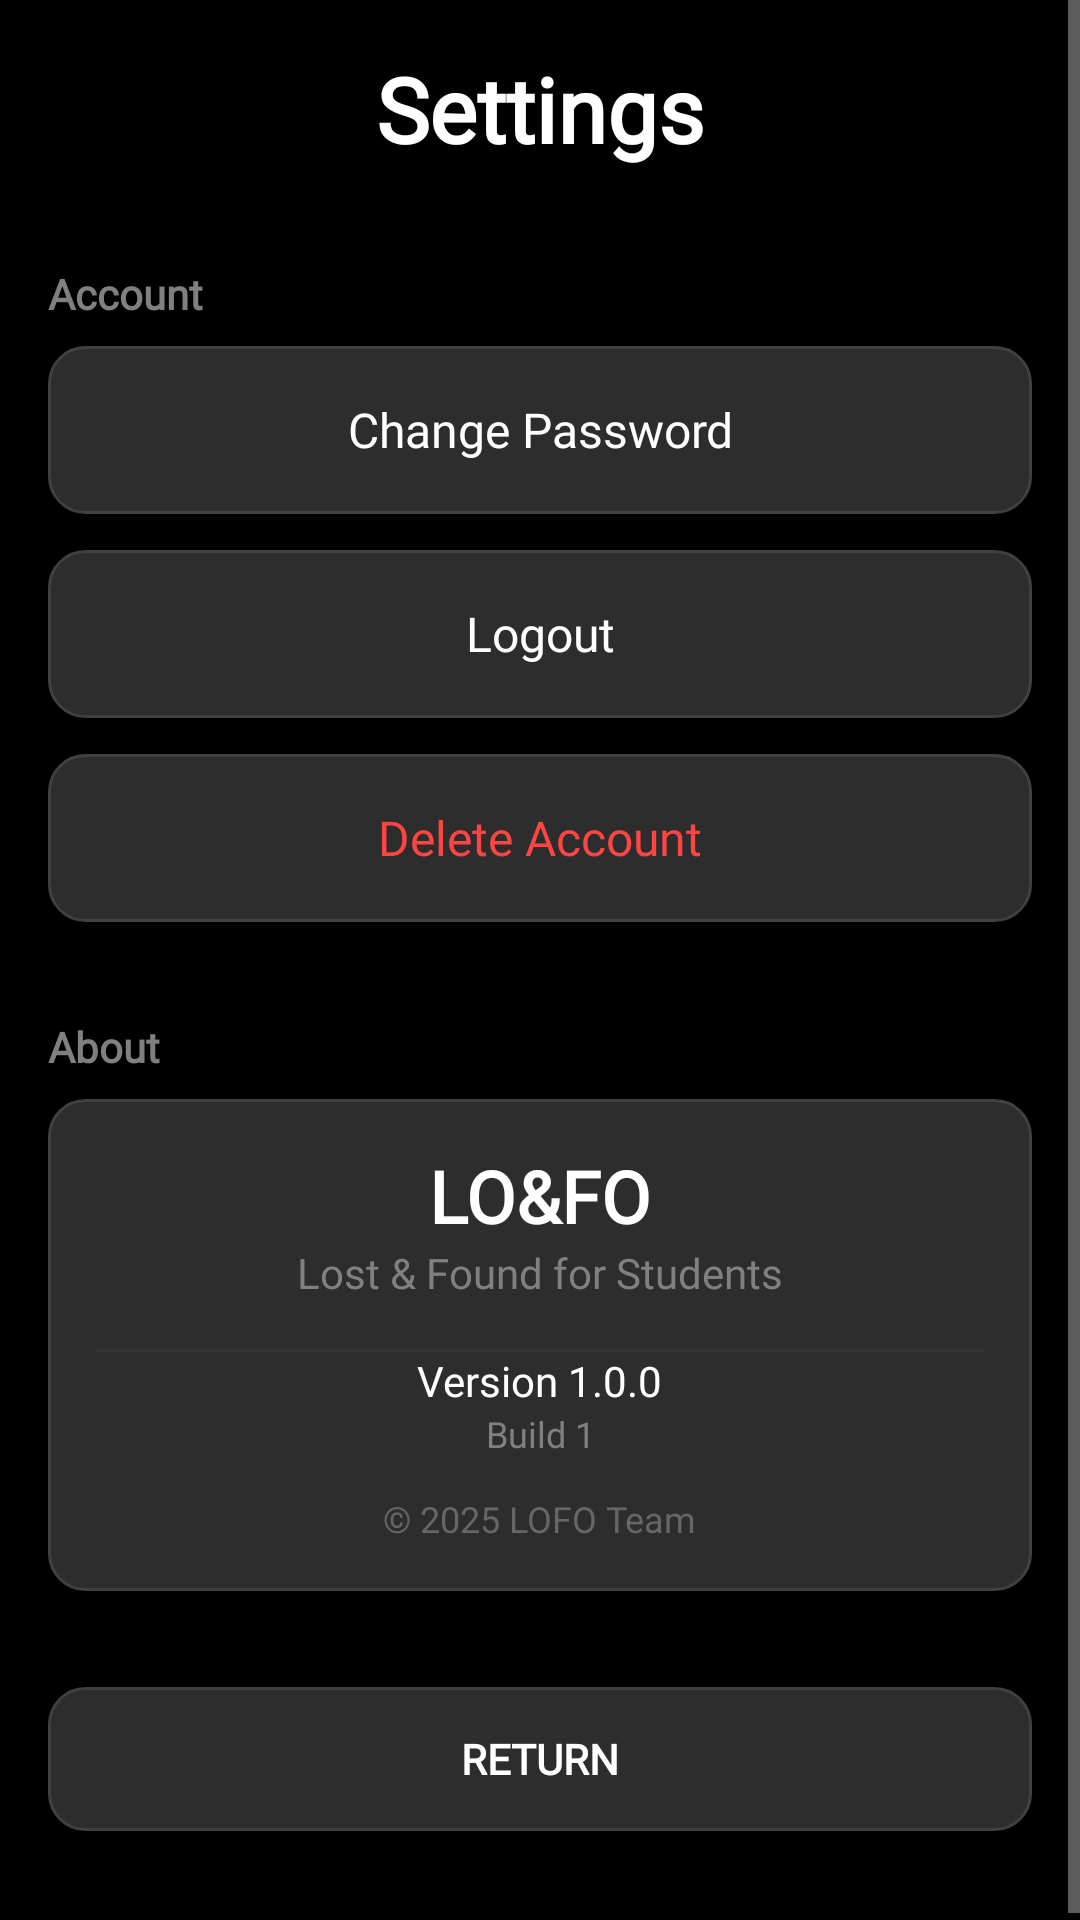

The Android layout XML behind this screen, and the referenced resources:
<!-- AndroidManifest.xml: application theme Theme.MyApplication -->
<!-- res/layout/main_activity_settings.xml -->
<?xml version="1.0" encoding="utf-8"?>
<ScrollView xmlns:android="http://schemas.android.com/apk/res/android"
    xmlns:app="http://schemas.android.com/apk/res-auto"
    android:layout_width="match_parent"
    android:layout_height="match_parent"
    android:background="#000000"
    android:fillViewport="true">

    <androidx.constraintlayout.widget.ConstraintLayout
        android:layout_width="match_parent"
        android:layout_height="wrap_content"
        android:padding="16dp">

        
        <TextView
            android:id="@+id/tvSettingsTitle"
            android:layout_width="wrap_content"
            android:layout_height="wrap_content"
            android:fontFamily="@font/montserrat"
            android:text="@string/settings_title"
            android:textColor="#FFFFFF"
            android:textSize="30sp"
            android:textStyle="bold"
            app:layout_constraintEnd_toEndOf="parent"
            app:layout_constraintStart_toStartOf="parent"
            app:layout_constraintTop_toTopOf="parent" />

        
        <TextView
            android:id="@+id/tvAccountHeader"
            android:layout_width="0dp"
            android:layout_height="wrap_content"
            android:layout_marginTop="32dp"
            android:fontFamily="@font/montserrat"
            android:text="@string/settings_account_header"
            android:textColor="#808080"
            android:textSize="14sp"
            android:textStyle="bold"
            app:layout_constraintEnd_toEndOf="parent"
            app:layout_constraintStart_toStartOf="parent"
            app:layout_constraintTop_toBottomOf="@id/tvSettingsTitle" />

        <Button
            android:id="@+id/btnChangePassword"
            android:layout_width="0dp"
            android:layout_height="56dp"
            android:layout_marginTop="8dp"
            android:background="@drawable/edittextstuff"
            android:fontFamily="@font/montserrat"
            android:text="@string/settings_change_password"
            android:textAllCaps="false"
            android:textColor="#FFFFFF"
            android:textSize="16sp"
            app:layout_constraintEnd_toEndOf="parent"
            app:layout_constraintStart_toStartOf="parent"
            app:layout_constraintTop_toBottomOf="@id/tvAccountHeader" />

        <Button
            android:id="@+id/btnLogout"
            android:layout_width="0dp"
            android:layout_height="56dp"
            android:layout_marginTop="12dp"
            android:background="@drawable/edittextstuff"
            android:fontFamily="@font/montserrat"
            android:text="@string/settings_logout"
            android:textAllCaps="false"
            android:textColor="#FFFFFF"
            android:textSize="16sp"
            app:layout_constraintEnd_toEndOf="parent"
            app:layout_constraintStart_toStartOf="parent"
            app:layout_constraintTop_toBottomOf="@id/btnChangePassword" />

        <Button
            android:id="@+id/btnDeleteAccount"
            android:layout_width="0dp"
            android:layout_height="56dp"
            android:layout_marginTop="12dp"
            android:background="@drawable/edittextstuff"
            android:fontFamily="@font/montserrat"
            android:text="@string/settings_delete_account"
            android:textAllCaps="false"
            android:textColor="#FF4444"
            android:textSize="16sp"
            app:layout_constraintEnd_toEndOf="parent"
            app:layout_constraintStart_toStartOf="parent"
            app:layout_constraintTop_toBottomOf="@id/btnLogout" />

        
        <TextView
            android:id="@+id/tvAboutHeader"
            android:layout_width="0dp"
            android:layout_height="wrap_content"
            android:layout_marginTop="32dp"
            android:fontFamily="@font/montserrat"
            android:text="@string/settings_about_header"
            android:textColor="#808080"
            android:textSize="14sp"
            android:textStyle="bold"
            app:layout_constraintEnd_toEndOf="parent"
            app:layout_constraintStart_toStartOf="parent"
            app:layout_constraintTop_toBottomOf="@id/btnDeleteAccount" />

        <androidx.constraintlayout.widget.ConstraintLayout
            android:id="@+id/layoutAbout"
            android:layout_width="0dp"
            android:layout_height="wrap_content"
            android:layout_marginTop="8dp"
            android:background="@drawable/edittextstuff"
            android:padding="16dp"
            app:layout_constraintEnd_toEndOf="parent"
            app:layout_constraintStart_toStartOf="parent"
            app:layout_constraintTop_toBottomOf="@id/tvAboutHeader">

            
            <TextView
                android:id="@+id/tvAppName"
                android:layout_width="wrap_content"
                android:layout_height="wrap_content"
                android:fontFamily="@font/montserrat"
                android:text="@string/LOFO"
                android:textColor="#FFFFFF"
                android:textSize="24sp"
                android:textStyle="bold"
                app:layout_constraintEnd_toEndOf="parent"
                app:layout_constraintStart_toStartOf="parent"
                app:layout_constraintTop_toTopOf="parent" />

            <TextView
                android:id="@+id/tvAppTagline"
                android:layout_width="wrap_content"
                android:layout_height="wrap_content"
                android:fontFamily="@font/montserrat"
                android:text="@string/settings_app_tagline"
                android:textColor="#808080"
                android:textSize="14sp"
                app:layout_constraintEnd_toEndOf="parent"
                app:layout_constraintStart_toStartOf="parent"
                app:layout_constraintTop_toBottomOf="@id/tvAppName" />

            <View
                android:id="@+id/dividerAbout"
                android:layout_width="0dp"
                android:layout_height="1dp"
                android:layout_marginTop="16dp"
                android:layout_marginBottom="16dp"
                android:background="#333333"
                app:layout_constraintEnd_toEndOf="parent"
                app:layout_constraintStart_toStartOf="parent"
                app:layout_constraintTop_toBottomOf="@id/tvAppTagline" />

            <TextView
                android:id="@+id/tvAppVersion"
                android:layout_width="wrap_content"
                android:layout_height="wrap_content"
                android:fontFamily="@font/montserrat"
                android:text="@string/settings_version_placeholder"
                android:textColor="#FFFFFF"
                android:textSize="14sp"
                app:layout_constraintEnd_toEndOf="parent"
                app:layout_constraintStart_toStartOf="parent"
                app:layout_constraintTop_toBottomOf="@id/dividerAbout" />

            <TextView
                android:id="@+id/tvBuildNumber"
                android:layout_width="wrap_content"
                android:layout_height="wrap_content"
                android:fontFamily="@font/montserrat"
                android:text="@string/settings_build_placeholder"
                android:textColor="#808080"
                android:textSize="12sp"
                app:layout_constraintEnd_toEndOf="parent"
                app:layout_constraintStart_toStartOf="parent"
                app:layout_constraintTop_toBottomOf="@id/tvAppVersion" />

            <TextView
                android:id="@+id/tvCopyright"
                android:layout_width="wrap_content"
                android:layout_height="wrap_content"
                android:layout_marginTop="12dp"
                android:fontFamily="@font/montserrat"
                android:text="@string/settings_copyright"
                android:textColor="#666666"
                android:textSize="12sp"
                app:layout_constraintBottom_toBottomOf="parent"
                app:layout_constraintEnd_toEndOf="parent"
                app:layout_constraintStart_toStartOf="parent"
                app:layout_constraintTop_toBottomOf="@id/tvBuildNumber" />

        </androidx.constraintlayout.widget.ConstraintLayout>

        
        <Button
            android:id="@+id/btnBacksettings"
            android:layout_width="0dp"
            android:layout_height="48dp"
            android:layout_marginTop="32dp"
            android:layout_marginBottom="16dp"
            android:background="@drawable/edittextstuff"
            android:fontFamily="@font/montserrat"
            android:text="@string/go_back"
            android:textColor="#FFFFFF"
            android:textStyle="bold"
            app:layout_constraintBottom_toBottomOf="parent"
            app:layout_constraintEnd_toEndOf="parent"
            app:layout_constraintStart_toStartOf="parent"
            app:layout_constraintTop_toBottomOf="@id/layoutAbout" />

        
        <ProgressBar
            android:id="@+id/progressBarSettings"
            android:layout_width="wrap_content"
            android:layout_height="wrap_content"
            android:visibility="gone"
            app:layout_constraintBottom_toBottomOf="parent"
            app:layout_constraintEnd_toEndOf="parent"
            app:layout_constraintStart_toStartOf="parent"
            app:layout_constraintTop_toTopOf="parent" />

    </androidx.constraintlayout.widget.ConstraintLayout>

</ScrollView>
<!-- resources referenced by this layout -->
<resources>
  <!-- drawable edittextstuff (drawable) -->
  <?xml version="1.0" encoding="utf-8"?>
  <shape xmlns:android="http://schemas.android.com/apk/res/android">
      <solid android:color="#2D2D2D"/> 
      <corners android:radius="12dp"/> 
      <stroke
          android:width="1dp"
          android:color="#404040"/> 
      <padding
          android:left="16dp"
          android:right="16dp"
          android:top="12dp"
          android:bottom="12dp"/>
  </shape>
  <string name="LOFO">LO&amp;FO</string>
  <string name="go_back">Return</string>
  <string name="settings_about_header">About</string>
  <string name="settings_account_header">Account</string>
  <string name="settings_app_tagline">Lost &amp; Found for Students</string>
  <string name="settings_build_placeholder">Build 1</string>
  <string name="settings_change_password">Change Password</string>
  <string name="settings_copyright">© 2025 LOFO Team</string>
  <string name="settings_delete_account">Delete Account</string>
  <string name="settings_logout">Logout</string>
  <string name="settings_title">Settings</string>
  <string name="settings_version_placeholder">Version 1.0.0</string>
  <style name="Theme.MyApplication" parent="Theme.AppCompat.NoActionBar">
          <item name="android:colorBackground">#000000</item>
          <item name="android:textColor">#FFFFFF</item>
          <item name="android:windowBackground">#000000</item>
  
          
          <item name="android:buttonStyle">@style/DarkButton</item>
      </style>
  <style name="DarkButton" parent="Widget.AppCompat.Button">
          <item name="android:background">#FFFFFF</item>   
          <item name="android:textColor">#000000</item>   
          <item name="android:padding">12dp</item>
      </style>
</resources>
